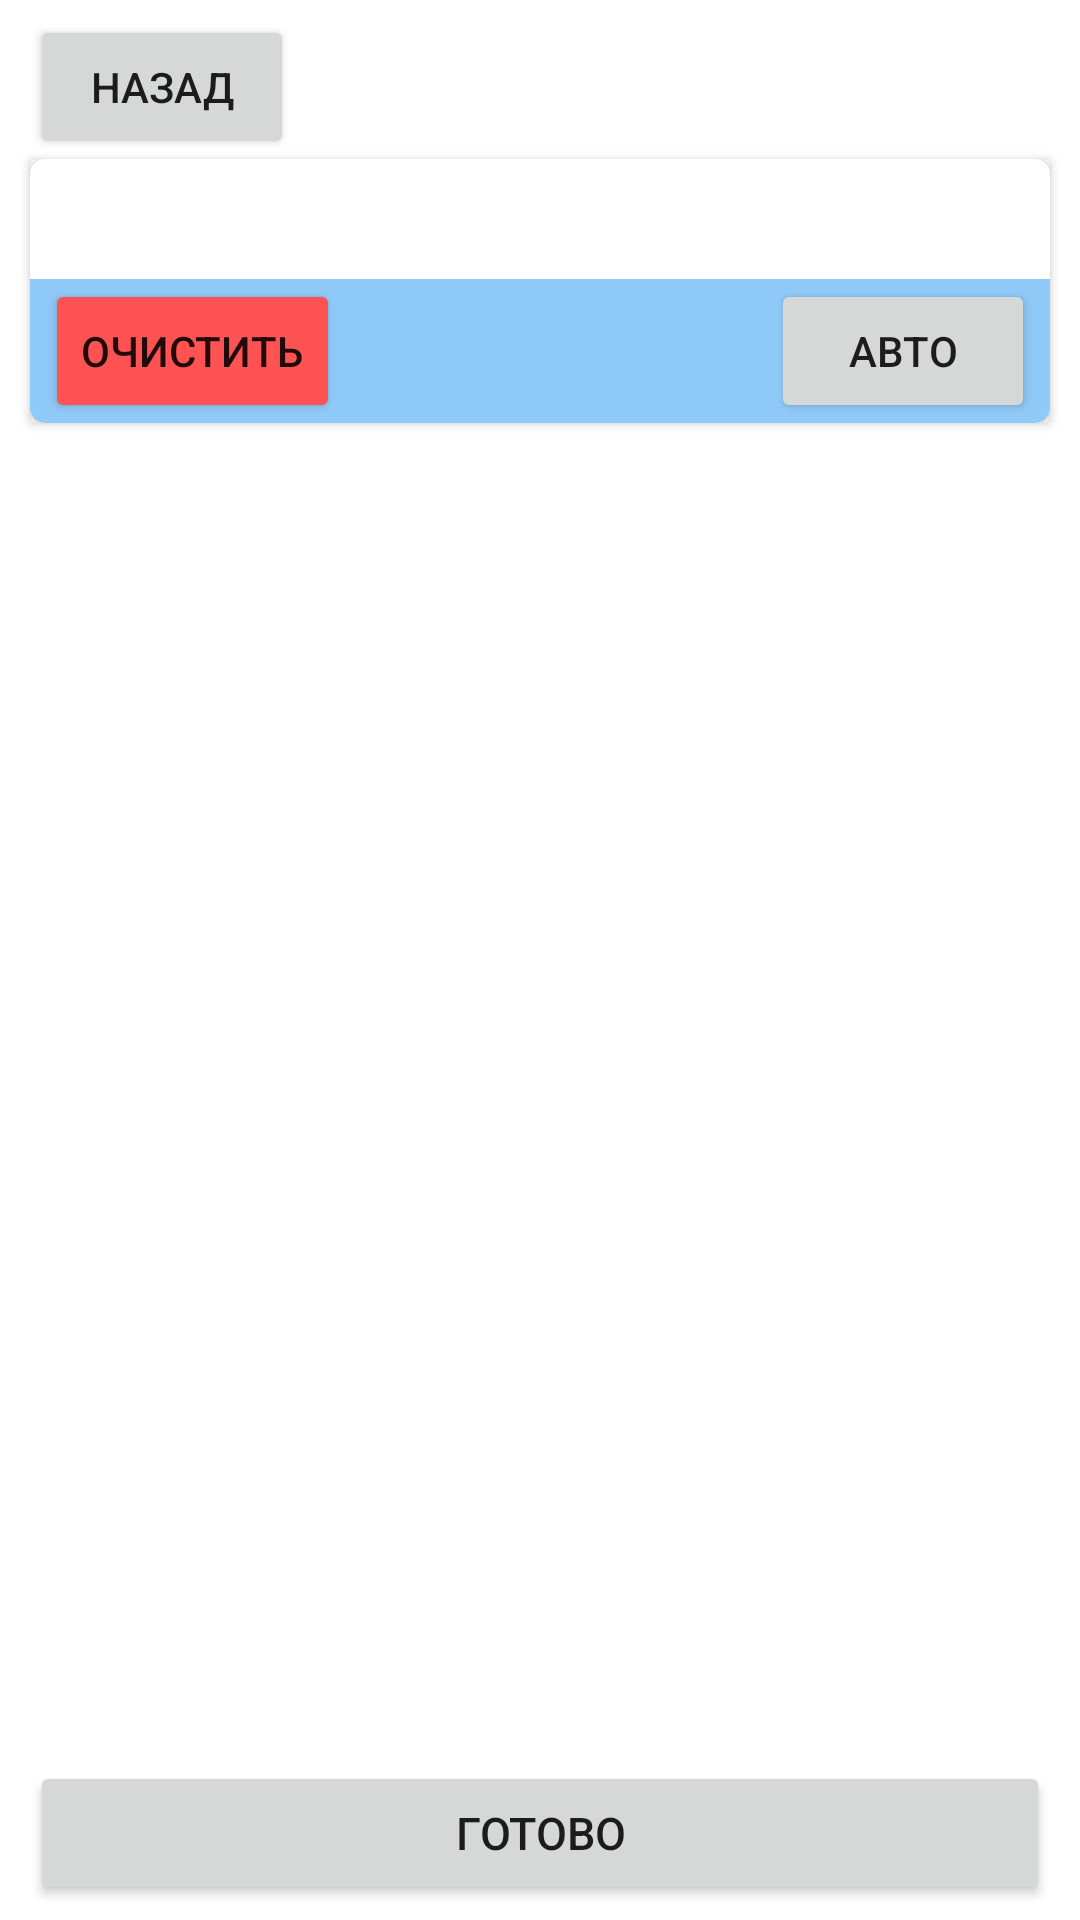

Reconstruct the res/layout file that produces this screen, plus the resources it refers to.
<!-- AndroidManifest.xml: application theme Theme.SeaBattle -->
<!-- res/layout/fragment_pre_game.xml -->
<?xml version="1.0" encoding="utf-8"?>
<androidx.constraintlayout.widget.ConstraintLayout xmlns:android="http://schemas.android.com/apk/res/android"
    xmlns:app="http://schemas.android.com/apk/res-auto"
    xmlns:tools="http://schemas.android.com/tools"
    android:layout_width="match_parent"
    android:layout_height="match_parent"
    tools:context=".PreGameFragment">

    <androidx.constraintlayout.widget.ConstraintLayout
        android:id="@+id/pre_game__navigation_bar"
        android:layout_width="match_parent"
        android:layout_height="wrap_content"
        app:layout_constraintTop_toTopOf="parent"
        app:layout_constraintBottom_toTopOf="@id/pre_game__form"
        app:layout_constraintVertical_chainStyle="spread_inside"
        android:layout_marginVertical="5dp">
        <Button
            android:id="@+id/pre_game__back_button"
            android:layout_width="wrap_content"
            android:layout_height="match_parent"
            android:text="@string/backButton"
            app:layout_constraintStart_toStartOf="parent"
            android:layout_marginHorizontal="10dp"/>
    </androidx.constraintlayout.widget.ConstraintLayout>

    <androidx.cardview.widget.CardView
        android:id="@+id/pre_game__form"
        android:layout_width="match_parent"
        android:layout_height="wrap_content"
        app:layout_constraintTop_toBottomOf="@id/pre_game__navigation_bar"
        android:layout_marginHorizontal="10dp"
        >


        <androidx.constraintlayout.widget.ConstraintLayout
            android:layout_width="match_parent"
            android:layout_height="match_parent">
            <androidx.cardview.widget.CardView
                android:id="@+id/pre_game_board_block_out"
                android:layout_width="match_parent"
                android:layout_height="wrap_content"
                app:layout_constraintTop_toTopOf="parent"
                app:cardCornerRadius="5dp">
                <androidx.constraintlayout.widget.ConstraintLayout
                    android:layout_width="match_parent"
                    android:layout_height="wrap_content">
                    <androidx.constraintlayout.widget.ConstraintLayout
                        android:id="@+id/pre_game_board_block"
                        android:layout_width="match_parent"
                        android:layout_height="wrap_content"
                        app:layout_constraintTop_toTopOf="parent"
                        >
                        <include
                            android:id="@+id/pre_game__game_board"
                            layout="@layout/game_board"/>
                    </androidx.constraintlayout.widget.ConstraintLayout>

                    <androidx.constraintlayout.widget.ConstraintLayout
                        android:id="@+id/pre_game__form_block__global"
                        android:layout_width="match_parent"
                        android:layout_height="wrap_content"
                        app:layout_constraintTop_toBottomOf="@id/pre_game_board_block"
                        android:background="@color/blue_200"
                        >
                        <Button
                            android:id="@+id/pre_game__clear_button"
                            android:layout_width="wrap_content"
                            android:layout_height="wrap_content"
                            android:text="@string/Clear"
                            android:backgroundTint="?attr/colorSecondary"
                            app:layout_constraintTop_toTopOf="parent"
                            app:layout_constraintStart_toStartOf="parent"
                            android:layout_marginHorizontal="5dp"/>

                        <Button
                            android:id="@+id/pre_game__auto_button"
                            android:layout_width="wrap_content"
                            android:layout_height="wrap_content"
                            android:text="@string/Auto"
                            app:layout_constraintTop_toTopOf="parent"
                            app:layout_constraintEnd_toEndOf="parent"
                            android:layout_marginHorizontal="5dp"/>
                    </androidx.constraintlayout.widget.ConstraintLayout>
                </androidx.constraintlayout.widget.ConstraintLayout>
            </androidx.cardview.widget.CardView>



            <androidx.cardview.widget.CardView
                android:id="@+id/pre_game__form_container"
                android:layout_width="match_parent"
                android:layout_height="wrap_content"
                app:layout_constraintTop_toBottomOf="@id/pre_game_board_block_out"
                app:layout_constraintBottom_toBottomOf="parent"
                app:layout_constraintVertical_bias="0"
                android:backgroundTint="@color/blue_100"
                app:cardCornerRadius="5dp"
                >
            </androidx.cardview.widget.CardView>
        </androidx.constraintlayout.widget.ConstraintLayout>
    </androidx.cardview.widget.CardView>

    <LinearLayout
        android:id="@+id/pre_game__ready_button_container"
        android:layout_width="match_parent"
        android:layout_height="wrap_content"
        app:layout_constraintBottom_toBottomOf="parent"
        app:layout_constraintLeft_toLeftOf="parent"
        app:layout_constraintRight_toRightOf="parent"
        android:orientation="vertical">
        <TextView
            android:id="@+id/pre_game__ready__error_message"
            android:layout_width="match_parent"
            android:layout_height="wrap_content"
            app:layout_constraintTop_toBottomOf="@id/pre_game__form__button_container"
            app:layout_constraintBottom_toBottomOf="parent"
            android:textColor="@color/red_a400"
            android:textAlignment="center">
        </TextView>

        <Button
            android:id="@+id/pre_game__ready_button"
            android:layout_width="match_parent"
            android:layout_height="wrap_content"
            android:layout_marginVertical="5dp"
            android:layout_marginHorizontal="10dp"
            android:textSize="15sp"
            android:text="@string/readyButton"
            />
    </LinearLayout>

</androidx.constraintlayout.widget.ConstraintLayout>
<!-- res/layout/game_board.xml (included above) -->
<?xml version="1.0" encoding="utf-8"?>
<GridLayout
    xmlns:android="http://schemas.android.com/apk/res/android"
    xmlns:app="http://schemas.android.com/apk/res-auto"
    xmlns:tools="http://schemas.android.com/tools"
    android:id="@+id/pre_game__grid"
    android:layout_width="wrap_content"
    android:layout_height="wrap_content"
    android:orientation="vertical"
    app:layout_constraintTop_toTopOf="parent"
    app:layout_constraintBottom_toBottomOf="parent"
    app:layout_constraintLeft_toLeftOf="parent"
    app:layout_constraintRight_toRightOf="parent"
    android:layout_gravity="center"
    android:layout_margin="20dp"
    tools:minWidth="@dimen/rec_dimen"
    tools:minHeight="@dimen/rec_dimen"
    />
<!-- resources referenced by this layout -->
<resources>
  <color name="blue_100">#BBDEFB</color>
  <color name="blue_200">#90caf9</color>
  <color name="red_a400">#FF1744</color>
  <dimen name="rec_dimen">250dp</dimen>
  <string name="Auto">Авто</string>
  <string name="Clear">Очистить</string>
  <string name="backButton">Назад</string>
  <string name="readyButton">Готово</string>
  <style name="Theme.SeaBattle" parent="Theme.MaterialComponents.DayNight.NoActionBar">
          
          <item name="colorPrimary">@color/blue_500</item>
          <item name="colorPrimaryVariant">@color/blue_700</item>
          <item name="colorOnPrimary">@color/white</item>
          
          <item name="colorSecondary">@color/red_a200</item>
          <item name="colorSecondaryVariant">@color/red_a400</item>
          <item name="colorOnSecondary">@color/white</item>
          
          <item name="android:statusBarColor">?attr/colorPrimaryVariant</item>
          
      </style>
  <color name="blue_500">#2196F3</color>
  <color name="blue_700">#1976D2</color>
  <color name="white">#FFFFFFFF</color>
  <color name="red_a200">#FF5252</color>
</resources>
